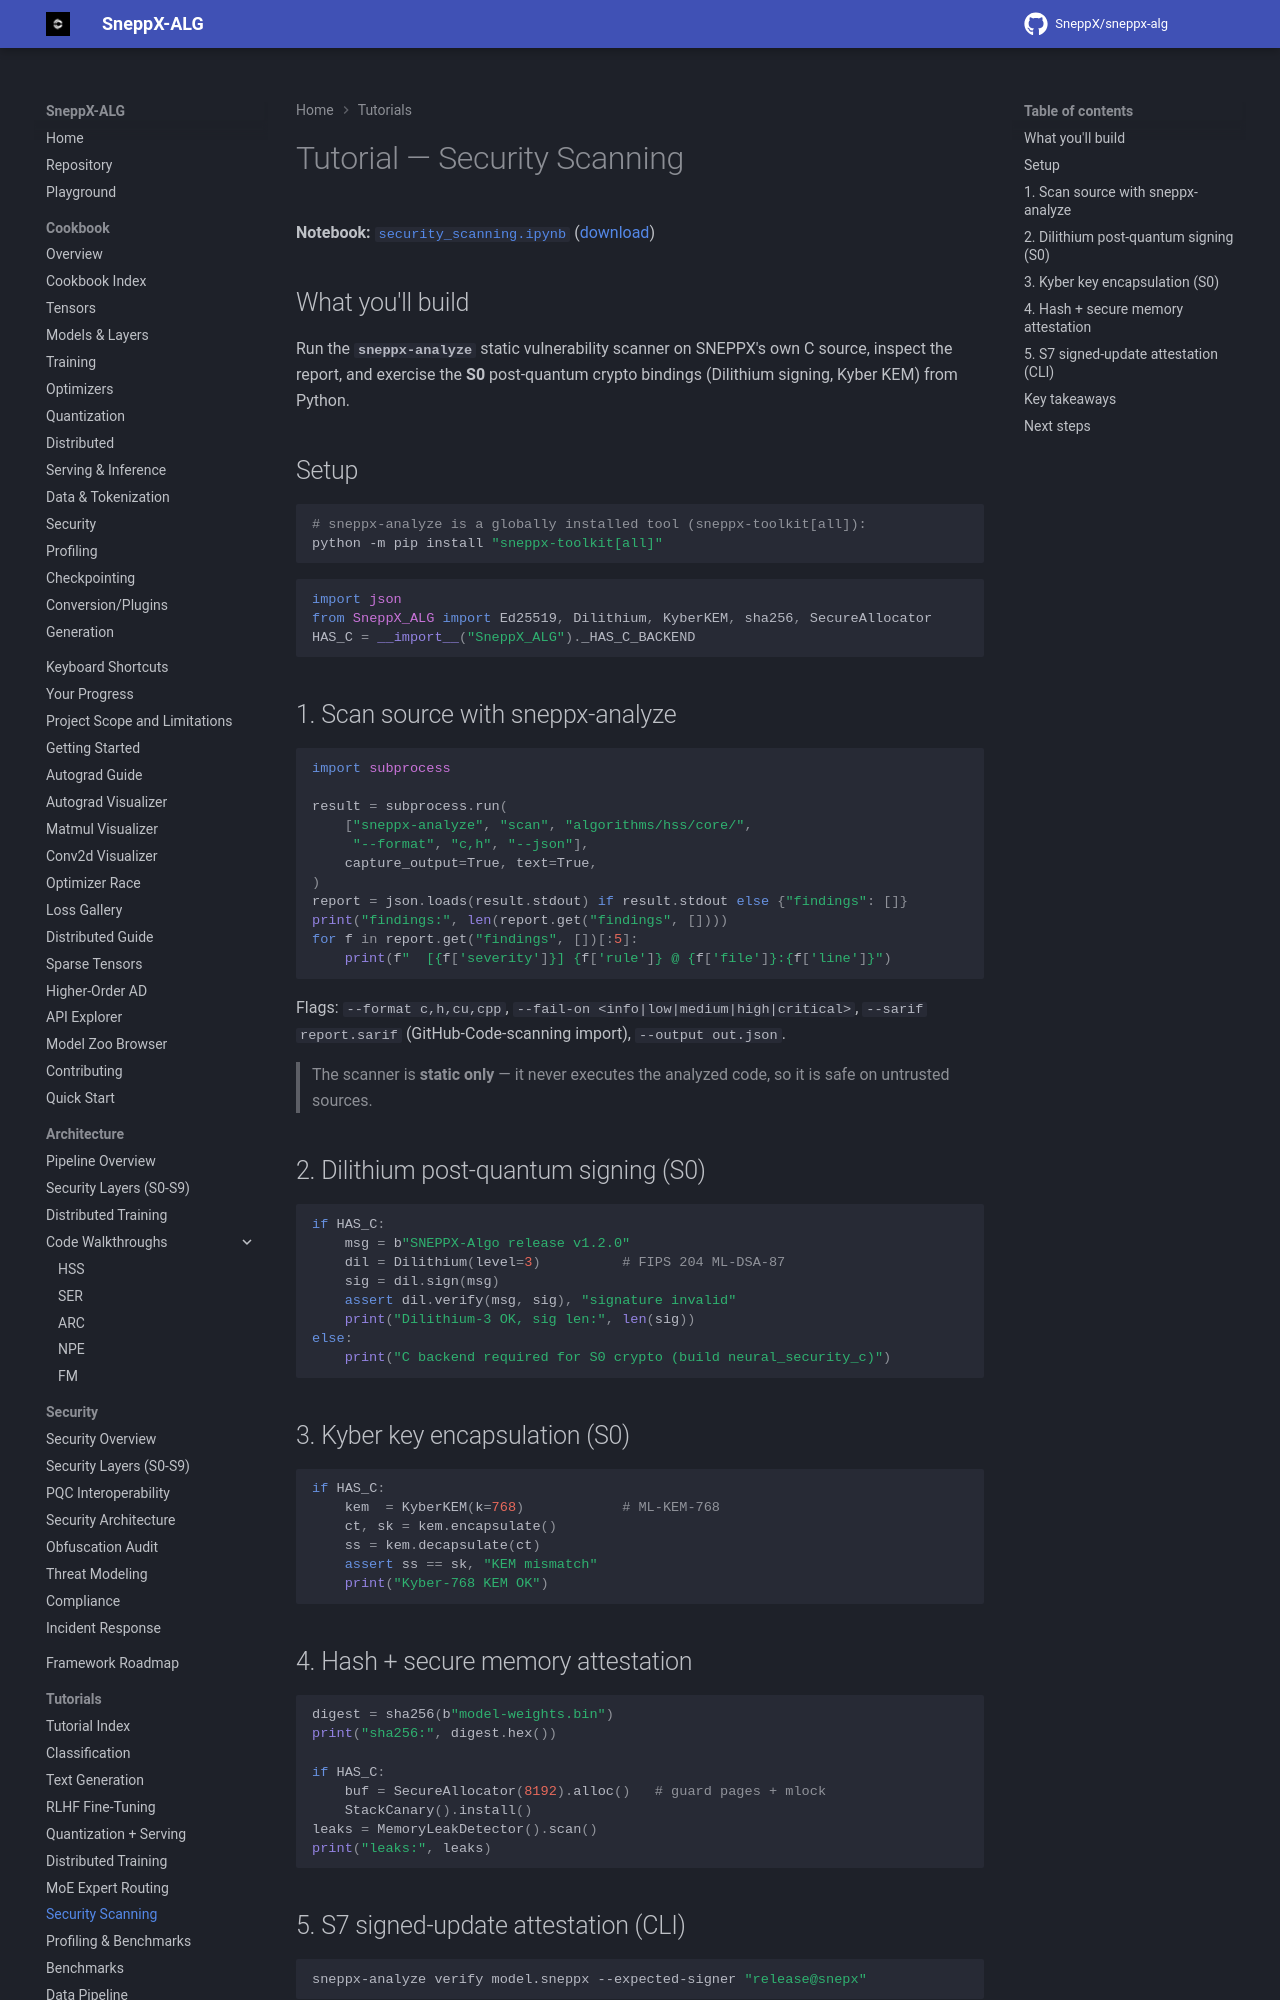

repository: SneppX/sneppx-alg · page: 1.5.2/tutorials/security_scanning/index.html · generator: mkdocs

---
description: "Tutorial: scan C source with the sneppx-analyze static analyzer and try the SneppX-ALG post-quantum crypto bindings."
---

# Tutorial — Security Scanning

**Notebook:** [`security_scanning.ipynb`](https://github.com/SneppX/sneppx-alg/blob/main/notebooks/security_scanning.ipynb)
([download](https://github.com/SneppX/sneppx-alg/blob/main/notebooks/security_scanning.ipynb))

## What you'll build

Run the **`sneppx-analyze`** static vulnerability scanner on SNEPPX's own C
source, inspect the report, and exercise the **S0** post-quantum crypto
bindings (Dilithium signing, Kyber KEM) from Python.

## Setup

```powershell
# sneppx-analyze is a globally installed tool (sneppx-toolkit[all]):
python -m pip install "sneppx-toolkit[all]"
```

```python
import json
from SneppX_ALG import Ed25519, Dilithium, KyberKEM, sha256, SecureAllocator
HAS_C = __import__("SneppX_ALG")._HAS_C_BACKEND
```

## 1. Scan source with sneppx-analyze

```python
import subprocess

result = subprocess.run(
    ["sneppx-analyze", "scan", "algorithms/hss/core/",
     "--format", "c,h", "--json"],
    capture_output=True, text=True,
)
report = json.loads(result.stdout) if result.stdout else {"findings": []}
print("findings:", len(report.get("findings", [])))
for f in report.get("findings", [])[:5]:
    print(f"  [{f['severity']}] {f['rule']} @ {f['file']}:{f['line']}")
```

Flags: `--format c,h,cu,cpp`, `--fail-on <info|low|medium|high|critical>`,
`--sarif report.sarif` (GitHub-Code-scanning import), `--output out.json`.

> The scanner is **static only** — it never executes the analyzed code, so it
> is safe on untrusted sources.
